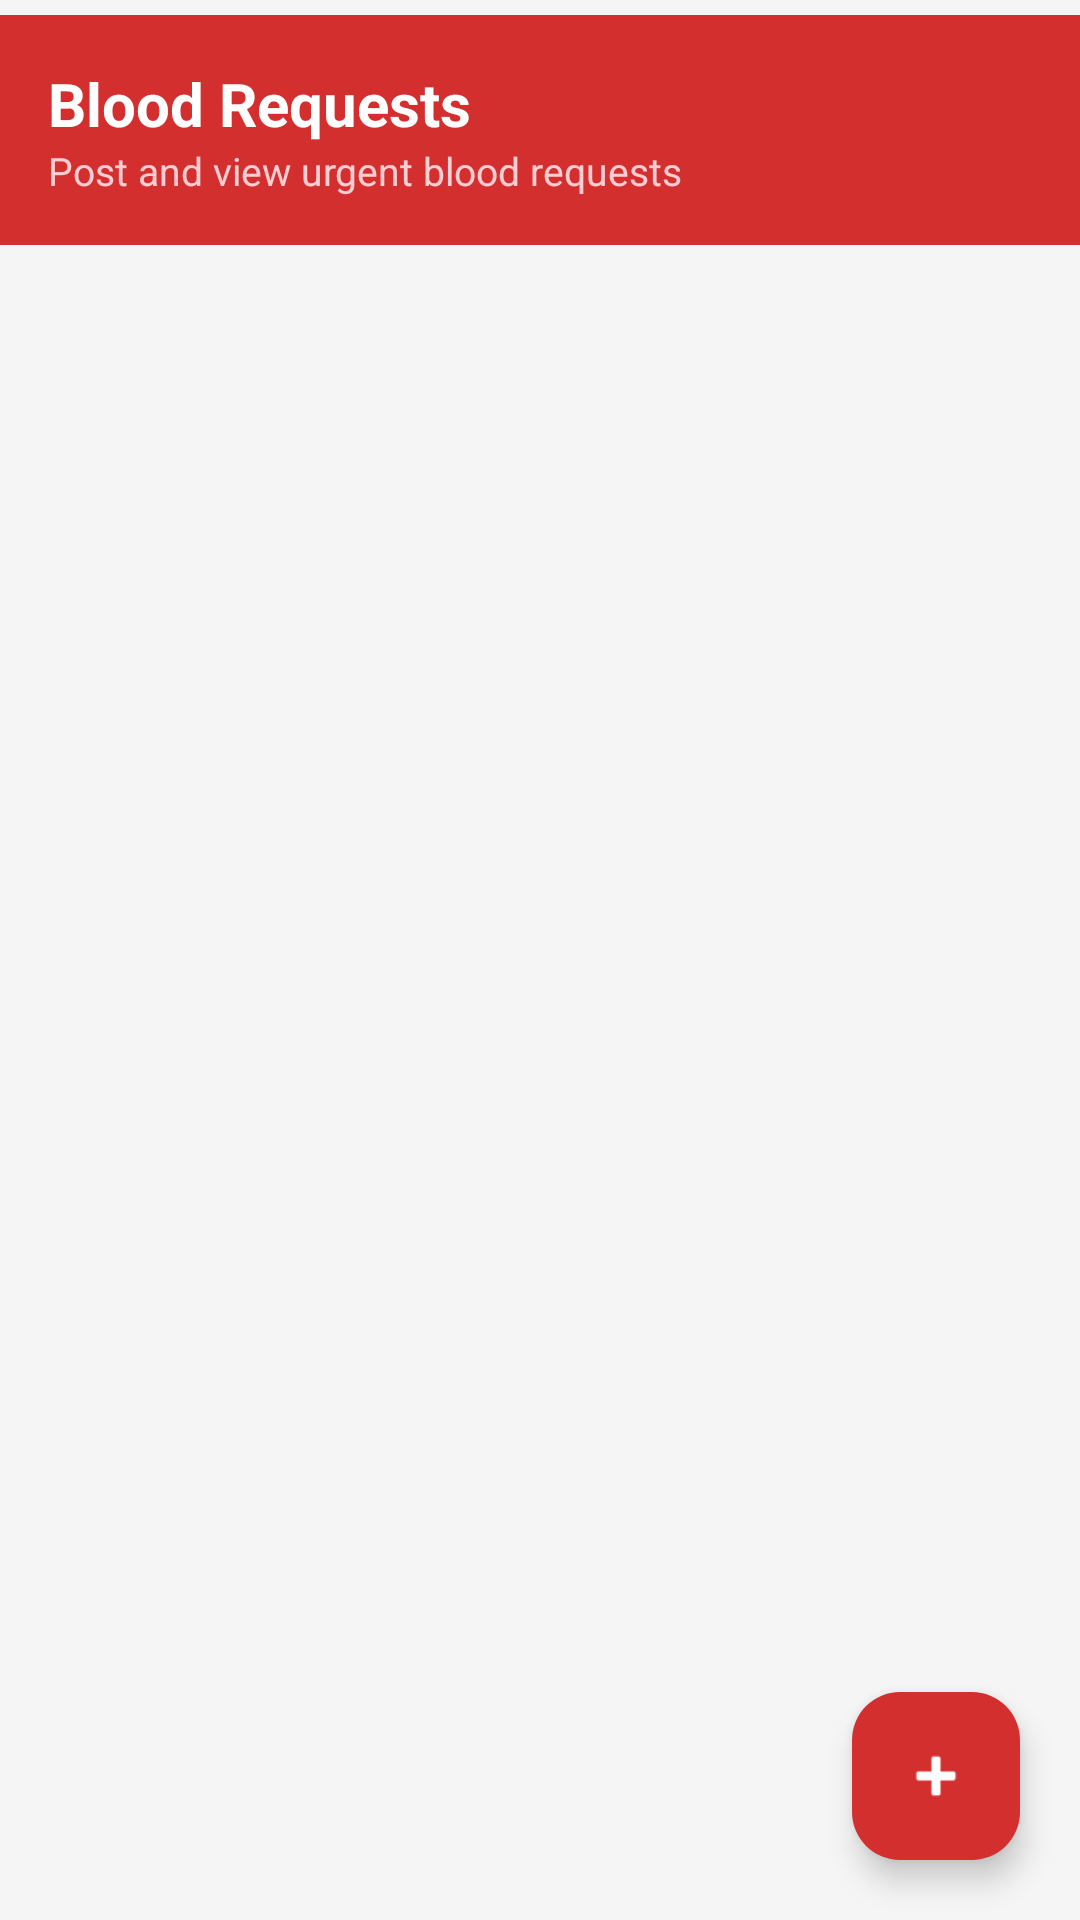

Write the Android layout XML for this screen, with the resource values it uses.
<!-- AndroidManifest.xml: application theme Theme.BloodDonor -->
<!-- res/layout/fragment_request.xml -->
<?xml version="1.0" encoding="utf-8"?>
<RelativeLayout xmlns:android="http://schemas.android.com/apk/res/android"
    xmlns:app="http://schemas.android.com/apk/res-auto"
    android:layout_width="match_parent"
    android:layout_height="match_parent"
    android:background="@color/grey_light">

    
    <LinearLayout
        android:id="@+id/headerLayout"
        android:layout_width="match_parent"
        android:layout_height="wrap_content"
        android:background="@color/red_primary"
        android:padding="16dp"
        android:layout_marginTop="5dp"
        android:orientation="vertical">
        <TextView
            android:layout_width="wrap_content"
            android:layout_height="wrap_content"
            android:text="Blood Requests"
            android:textColor="@color/white"
            android:textSize="20sp"
            android:textStyle="bold" />
        <TextView
            android:layout_width="wrap_content"
            android:layout_height="wrap_content"
            android:text="Post and view urgent blood requests"
            android:textColor="#FFCDD2"
            android:textSize="13sp" />
    </LinearLayout>

    
    <androidx.recyclerview.widget.RecyclerView
        android:id="@+id/rvRequests"
        android:layout_width="match_parent"
        android:layout_height="match_parent"
        android:layout_below="@id/headerLayout"
        android:padding="8dp"
        android:clipToPadding="false"
        android:paddingBottom="80dp" />
    

    
    <com.google.android.material.floatingactionbutton.FloatingActionButton
        android:id="@+id/fabAddRequest"
        android:layout_width="wrap_content"
        android:layout_height="wrap_content"
        android:layout_alignParentBottom="true"
        android:layout_alignParentEnd="true"
        android:layout_margin="20dp"
        android:backgroundTint="@color/red_primary"
        android:contentDescription="Post Request"
        app:srcCompat="@android:drawable/ic_input_add"
        app:tint="@color/white" />

</RelativeLayout>
<!-- resources referenced by this layout -->
<resources>
  <color name="grey_light">#F5F5F5</color>
  <color name="red_primary">#D32F2F</color>
  <color name="white">#FFFFFFFF</color>
  <style name="Theme.BloodDonor" parent="Base.Theme.BloodDonor" />
  <style name="Base.Theme.BloodDonor" parent="Theme.Material3.DayNight.NoActionBar">
          
          <item name="colorPrimary">@color/red_primary</item>
          <item name="colorPrimaryDark">@color/red_dark</item>
          <item name="colorAccent">@color/red_primary</item>
          
          <item name="android:windowBackground">@color/white</item>
          <item name="android:statusBarColor">@color/red_dark</item>
      </style>
  <color name="red_dark">#B71C1C</color>
</resources>
